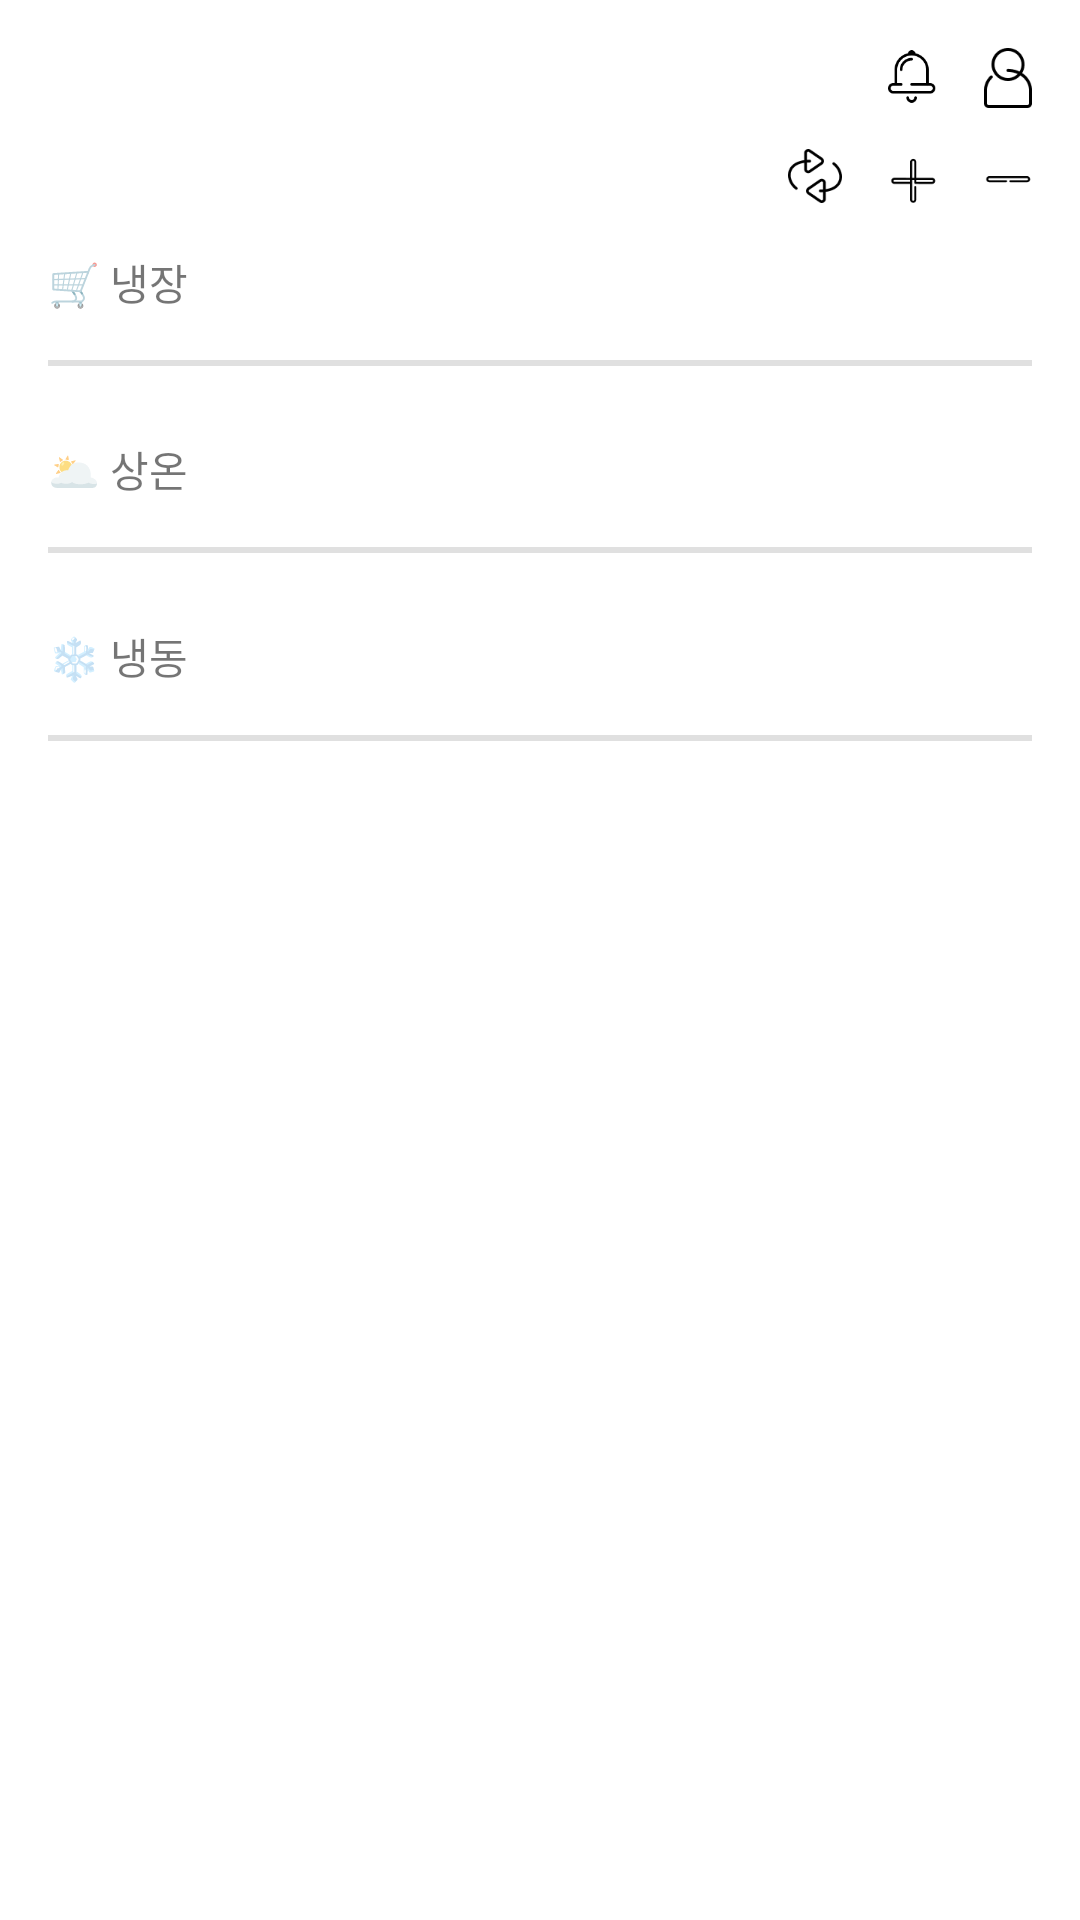

Layout XML and referenced resources for this Android screen:
<!-- AndroidManifest.xml: application theme Theme.Icecream_new -->
<!-- res/layout/activity_main.xml -->
<?xml version="1.0" encoding="utf-8"?>
<layout xmlns:android="http://schemas.android.com/apk/res/android"
    xmlns:app="http://schemas.android.com/apk/res-auto"
    xmlns:tools="http://schemas.android.com/tools">
<androidx.constraintlayout.widget.ConstraintLayout
    android:layout_width="match_parent"
    android:layout_height="match_parent"
    tools:context=".MainActivity">

    <ImageView
        android:id="@+id/imageView3"
        android:layout_width="wrap_content"
        android:layout_height="wrap_content"
        android:layout_marginTop="16dp"
        android:layout_marginEnd="16dp"
        app:layout_constraintEnd_toEndOf="parent"
        app:layout_constraintTop_toTopOf="parent"
        app:srcCompat="@mipmap/profile" />

    <ImageView
        android:id="@+id/imageView6"
        android:layout_width="16dp"
        android:layout_height="19dp"
        android:layout_marginEnd="16dp"
        app:layout_constraintEnd_toStartOf="@+id/imageView3"
        app:layout_constraintTop_toTopOf="@+id/imageView3"
        app:srcCompat="@mipmap/alarm" />

    <ImageView
        android:id="@+id/imageView7"
        android:layout_width="wrap_content"
        android:layout_height="wrap_content"
        android:layout_marginEnd="16dp"
        app:layout_constraintBottom_toBottomOf="@+id/imageView8"
        app:layout_constraintEnd_toStartOf="@+id/imageView8"
        app:srcCompat="@mipmap/cancel" />

    <ImageView
        android:id="@+id/imageView8"
        android:layout_width="wrap_content"
        android:layout_height="wrap_content"
        android:layout_marginTop="16dp"
        android:layout_marginEnd="16dp"
        app:layout_constraintEnd_toEndOf="parent"
        app:layout_constraintTop_toBottomOf="@+id/imageView3"
        app:srcCompat="@mipmap/cancel1" />

    <ImageView
        android:id="@+id/imageView9"
        android:layout_width="wrap_content"
        android:layout_height="wrap_content"
        android:layout_marginEnd="16dp"
        app:layout_constraintBottom_toBottomOf="@+id/imageView7"
        app:layout_constraintEnd_toStartOf="@+id/imageView7"
        app:srcCompat="@mipmap/repeat" />

    <View
        android:id="@+id/divider"
        android:layout_width="0dp"
        android:layout_height="2dp"
        android:layout_marginStart="16dp"
        android:layout_marginTop="16dp"
        android:layout_marginEnd="16dp"
        android:background="?android:attr/listDivider"
        app:layout_constraintEnd_toEndOf="parent"
        app:layout_constraintHorizontal_bias="0.0"
        app:layout_constraintStart_toStartOf="parent"
        app:layout_constraintTop_toBottomOf="@+id/textView" />

    <TextView
        android:id="@+id/textView"
        android:layout_width="wrap_content"
        android:layout_height="wrap_content"
        android:layout_marginStart="16dp"
        android:layout_marginTop="16dp"
        android:text="🛒 냉장"
        app:layout_constraintStart_toStartOf="parent"
        app:layout_constraintTop_toBottomOf="@+id/imageView8" />

    <HorizontalScrollView
        android:id="@+id/horizontalScrollView"
        android:layout_width="0dp"
        android:layout_height="wrap_content"
        android:layout_marginStart="16dp"
        android:layout_marginTop="8dp"
        android:layout_marginEnd="16dp"
        app:layout_constraintEnd_toEndOf="parent"
        app:layout_constraintHorizontal_bias="1.0"
        app:layout_constraintStart_toStartOf="parent"
        app:layout_constraintTop_toBottomOf="@+id/divider">

        <FrameLayout
            android:layout_width="wrap_content"
            android:layout_height="match_parent">

            <LinearLayout
                android:layout_width="match_parent"
                android:layout_height="wrap_content"
                android:orientation="horizontal">








                <GridLayout
                    android:layout_width="match_parent"
                    android:layout_height="wrap_content"
                    android:rowCount="2"
                    android:columnCount="4"
                    android:orientation="horizontal"/>
            </LinearLayout>
        </FrameLayout>


    </HorizontalScrollView>

    <View
        android:id="@+id/divider2"
        android:layout_width="0dp"
        android:layout_height="2dp"
        android:layout_marginStart="16dp"
        android:layout_marginTop="16dp"
        android:layout_marginEnd="16dp"
        android:background="?android:attr/listDivider"
        app:layout_constraintEnd_toEndOf="parent"
        app:layout_constraintStart_toStartOf="parent"
        app:layout_constraintTop_toBottomOf="@+id/textView2" />

    <TextView
        android:id="@+id/textView2"
        android:layout_width="wrap_content"
        android:layout_height="wrap_content"
        android:layout_marginStart="16dp"
        android:layout_marginTop="16dp"
        android:text="🌥 상온"
        app:layout_constraintStart_toStartOf="parent"
        app:layout_constraintTop_toBottomOf="@+id/horizontalScrollView" />

    <HorizontalScrollView
        android:id="@+id/horizontalScrollView2"
        android:layout_width="0dp"
        android:layout_height="wrap_content"
        android:layout_marginStart="16dp"
        android:layout_marginTop="8dp"
        android:layout_marginEnd="16dp"
        app:layout_constraintEnd_toEndOf="parent"
        app:layout_constraintStart_toStartOf="parent"
        app:layout_constraintTop_toBottomOf="@+id/divider2">

        <LinearLayout
            android:layout_width="wrap_content"
            android:layout_height="match_parent"
            android:orientation="vertical" />
    </HorizontalScrollView>

    <TextView
        android:id="@+id/textView3"
        android:layout_width="wrap_content"
        android:layout_height="wrap_content"
        android:layout_marginStart="16dp"
        android:layout_marginTop="16dp"
        android:text="❄ 냉동"
        app:layout_constraintStart_toStartOf="parent"
        app:layout_constraintTop_toBottomOf="@+id/horizontalScrollView2" />

    <View
        android:id="@+id/divider3"
        android:layout_width="0dp"
        android:layout_height="2dp"
        android:layout_marginStart="16dp"
        android:layout_marginTop="16dp"
        android:layout_marginEnd="16dp"
        android:background="?android:attr/listDivider"
        app:layout_constraintEnd_toEndOf="parent"
        app:layout_constraintStart_toStartOf="parent"
        app:layout_constraintTop_toBottomOf="@+id/textView3" />

    <HorizontalScrollView
        android:layout_width="0dp"
        android:layout_height="wrap_content"
        android:layout_marginStart="16dp"
        android:layout_marginTop="8dp"
        android:layout_marginEnd="16dp"
        app:layout_constraintEnd_toEndOf="parent"
        app:layout_constraintHorizontal_bias="0.0"
        app:layout_constraintStart_toStartOf="parent"
        app:layout_constraintTop_toBottomOf="@+id/divider3">

        <LinearLayout
            android:layout_width="wrap_content"
            android:layout_height="match_parent"
            android:orientation="vertical" />
    </HorizontalScrollView>

</androidx.constraintlayout.widget.ConstraintLayout>
</layout>
<!-- resources referenced by this layout -->
<resources>
  <!-- mipmap alarm: png bitmap (mipmap-xxxhdpi, 1028 bytes) -->
  <!-- mipmap cancel: png bitmap (mipmap-xxxhdpi, 531 bytes) -->
  <!-- mipmap cancel1: png bitmap (mipmap-xxxhdpi, 327 bytes) -->
  <!-- mipmap profile: png bitmap (mipmap-xxxhdpi, 1099 bytes) -->
  <!-- mipmap repeat: png bitmap (mipmap-xxxhdpi, 1283 bytes) -->
  <style name="Theme.Icecream_new" parent="Theme.MaterialComponents.DayNight.DarkActionBar">
          
          <item name="colorPrimary">@color/purple_500</item>
          <item name="colorPrimaryVariant">@color/purple_700</item>
          <item name="colorOnPrimary">@color/white</item>
          
          <item name="colorSecondary">@color/teal_200</item>
          <item name="colorSecondaryVariant">@color/teal_700</item>
          <item name="colorOnSecondary">@color/black</item>
          
          <item name="android:statusBarColor" tools:targetApi="l">?attr/colorPrimaryVariant</item>
          
      </style>
  <color name="purple_500">#FF6200EE</color>
  <color name="purple_700">#FF3700B3</color>
  <color name="white">#FFFFFFFF</color>
  <color name="teal_200">#FF03DAC5</color>
  <color name="teal_700">#FF018786</color>
  <color name="black">#FF000000</color>
</resources>
